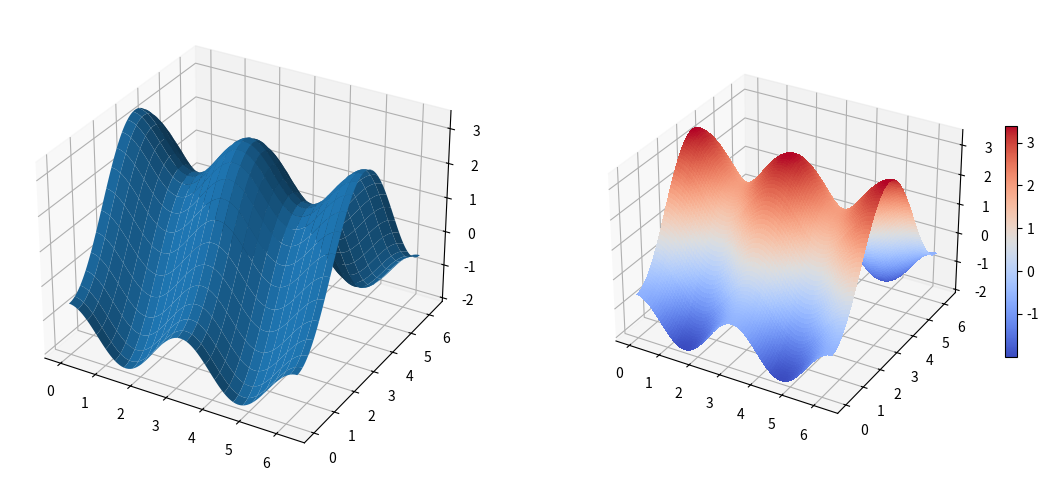

Reproduce this figure in Python.
import matplotlib.pyplot as plt
from mpl_toolkits.mplot3d import Axes3D
import matplotlib.cm as cm
import numpy as np

alpha = 0.7
phi_ext = 2 * np.pi * 0.5

def ColorMap(phi_m, phi_p):
    return (+alpha - 2 * np.cos(phi_m) - alpha * np.cos(phi_ext - 2 * phi_p))

phi_m = np.linspace(0, 2 * np.pi, 100)
phi_p = np.linspace(0, 2 * np.pi, 100)

x, y = np.meshgrid(phi_p, phi_m)
z = ColorMap(y, x)  # ou: z = ColorMap(*np.meshgrid(phi_m, phi_p))[0]

fig = plt.figure(figsize=(14, 6))

ax = fig.add_subplot(1, 2, 1, projection='3d')
p = ax.plot_surface(x, y, z, rstride=4, cstride=4, linewidth=0)

ax = fig.add_subplot(1, 2, 2, projection='3d')
p = ax.plot_surface(x, y, z, rstride=1, cstride=1, cmap=cm.coolwarm, linewidth=0, antialiased=False)

cb = fig.colorbar(p, shrink=0.5)
plt.show()
